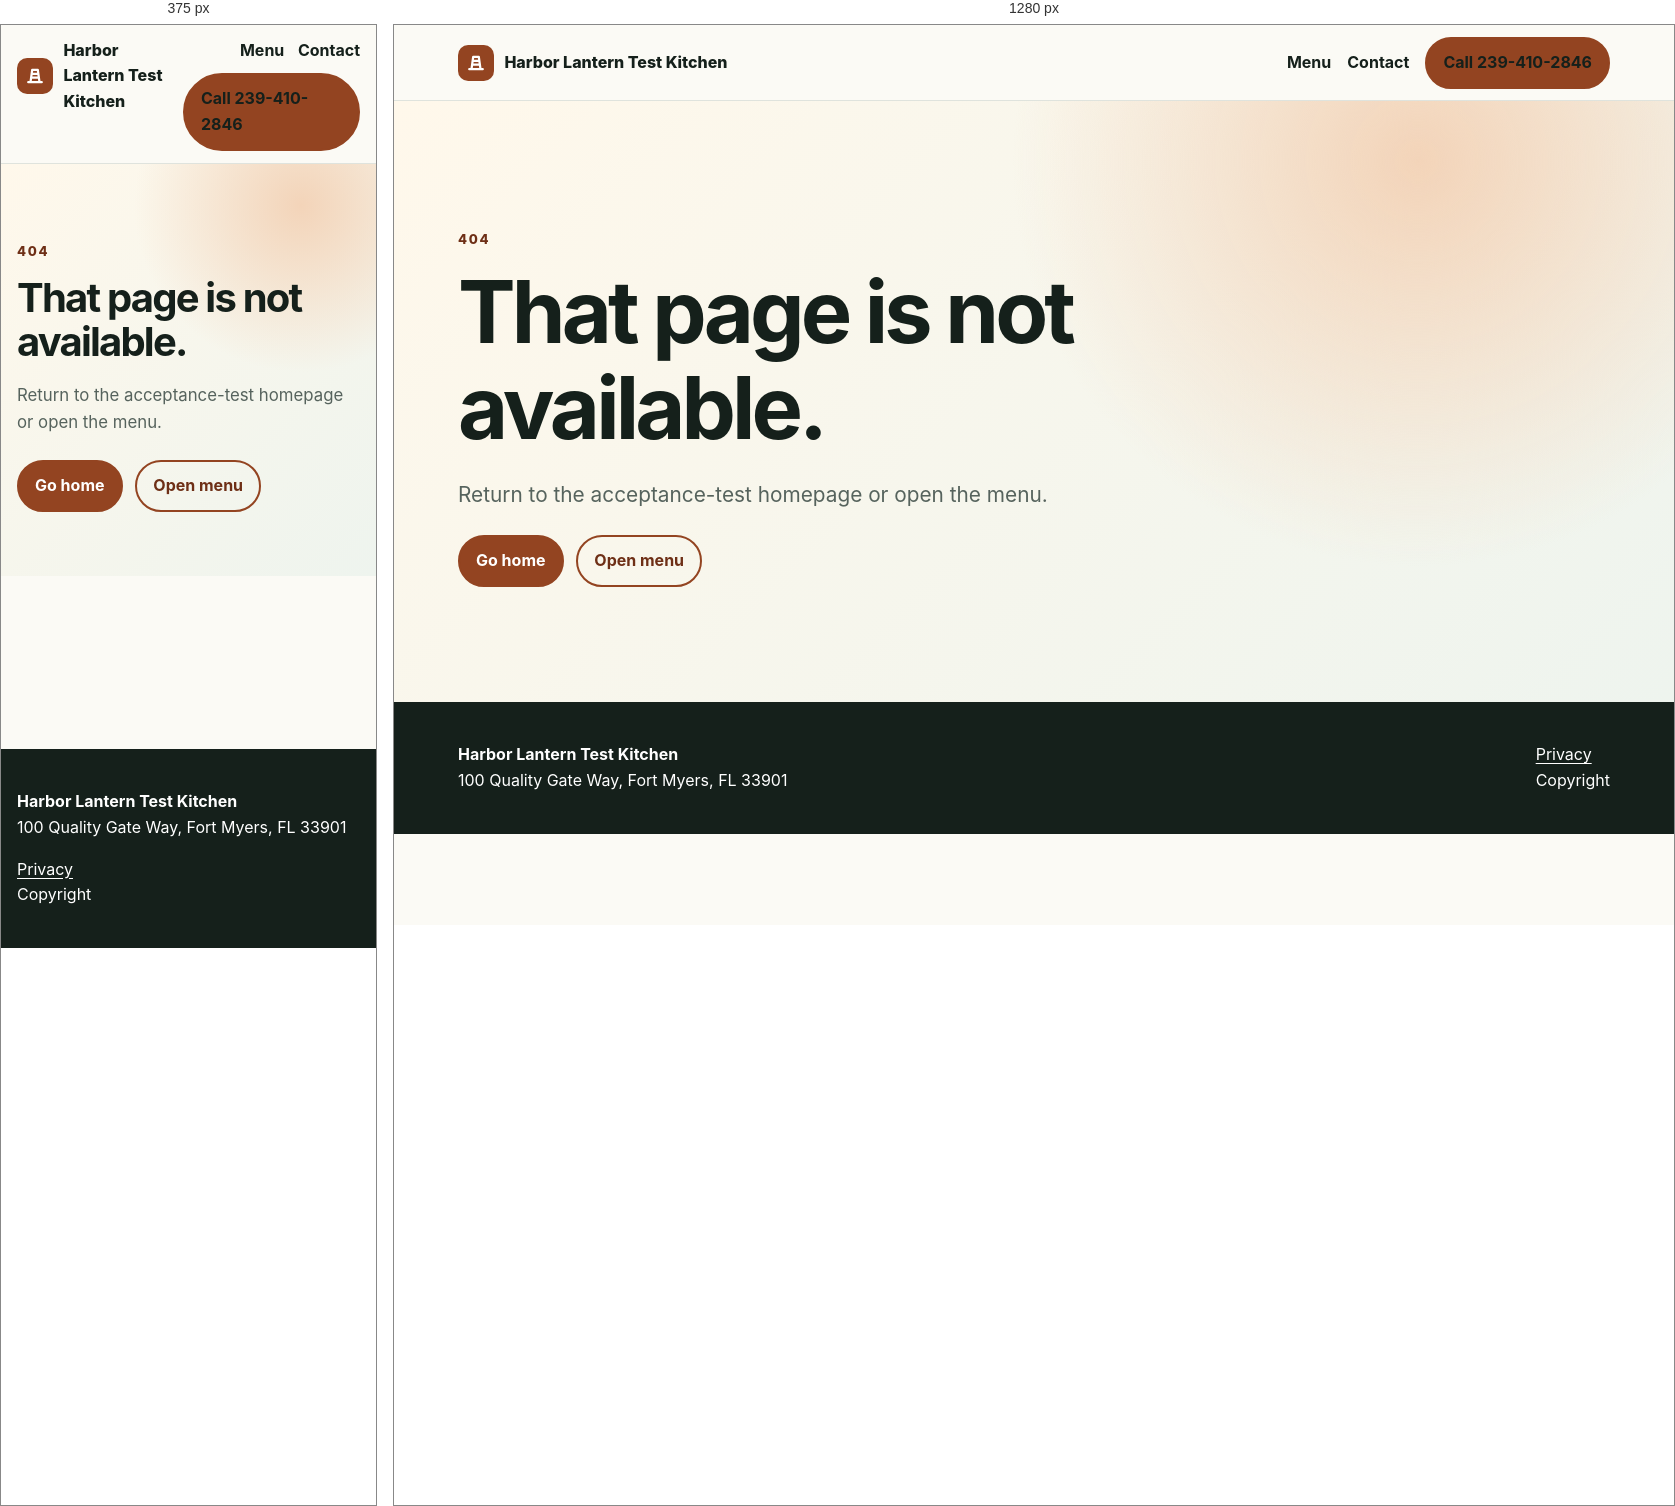
Rendered at 375 px and 1280 px, left to right.

<!-- file: 404.html -->
<!doctype html>
<html lang="en"><head><meta charset="utf-8"><meta name="viewport" content="width=device-width, initial-scale=1">
<title>Page Not Found | Restaurant Website Starter</title><meta name="description" content="The requested starter-repository page was not found. Return to the website publishing system status page for the next action.">
<link rel="canonical" href="https://restaurant-starter-shell.pages.dev/404.html"><meta property="og:title" content="Page Not Found | Restaurant Website Starter"><meta property="og:description" content="The requested starter-repository page was not found. Return to the website publishing system status page for the next action."><meta property="og:type" content="website">
<link rel="icon" href="/assets/images/logo.svg" type="image/svg+xml"><link rel="stylesheet" href="/assets/css/site.css"></head>
<body><a class="skip-link" href="#main">Skip to main content</a>
<header class="site-header"><nav class="nav" aria-label="Primary">
<a class="brand" href="/"><img src="/assets/images/logo.svg" alt=""><span>Harbor Lantern Test Kitchen</span></a>
<div class="nav-links"><a href="/menu.html">Menu</a><a href="/contact.html">Contact</a><a class="button" href="tel:+12394102846">Call 239-410-2846</a></div>
</nav></header><main id="main"><section class="hero"><div class="hero-inner"><p class="eyebrow">404</p><h1>That page is not available.</h1><p class="lede">Return to the acceptance-test homepage or open the menu.</p><div class="actions"><a class="button" href="/">Go home</a><a class="button secondary" href="/menu.html">Open menu</a></div></div></section></main><footer class="site-footer"><div class="footer-inner"><div><strong>Harbor Lantern Test Kitchen</strong><br>100 Quality Gate Way, Fort Myers, FL 33901</div><div><a href="/privacy.html">Privacy</a><br><span>Copyright <span data-year></span></span></div></div></footer><script src="/assets/js/site.js" defer></script></body></html>

/* @media block from assets/css/site.css */
@media (max-width: 48rem) {
  .nav { align-items: flex-start; padding: .8rem 0; }
  .nav-links { justify-content: flex-end; gap: .6rem .85rem; }
  .grid, .contact-grid { grid-template-columns: 1fr; }
  h1 { max-width: 12ch; }
}